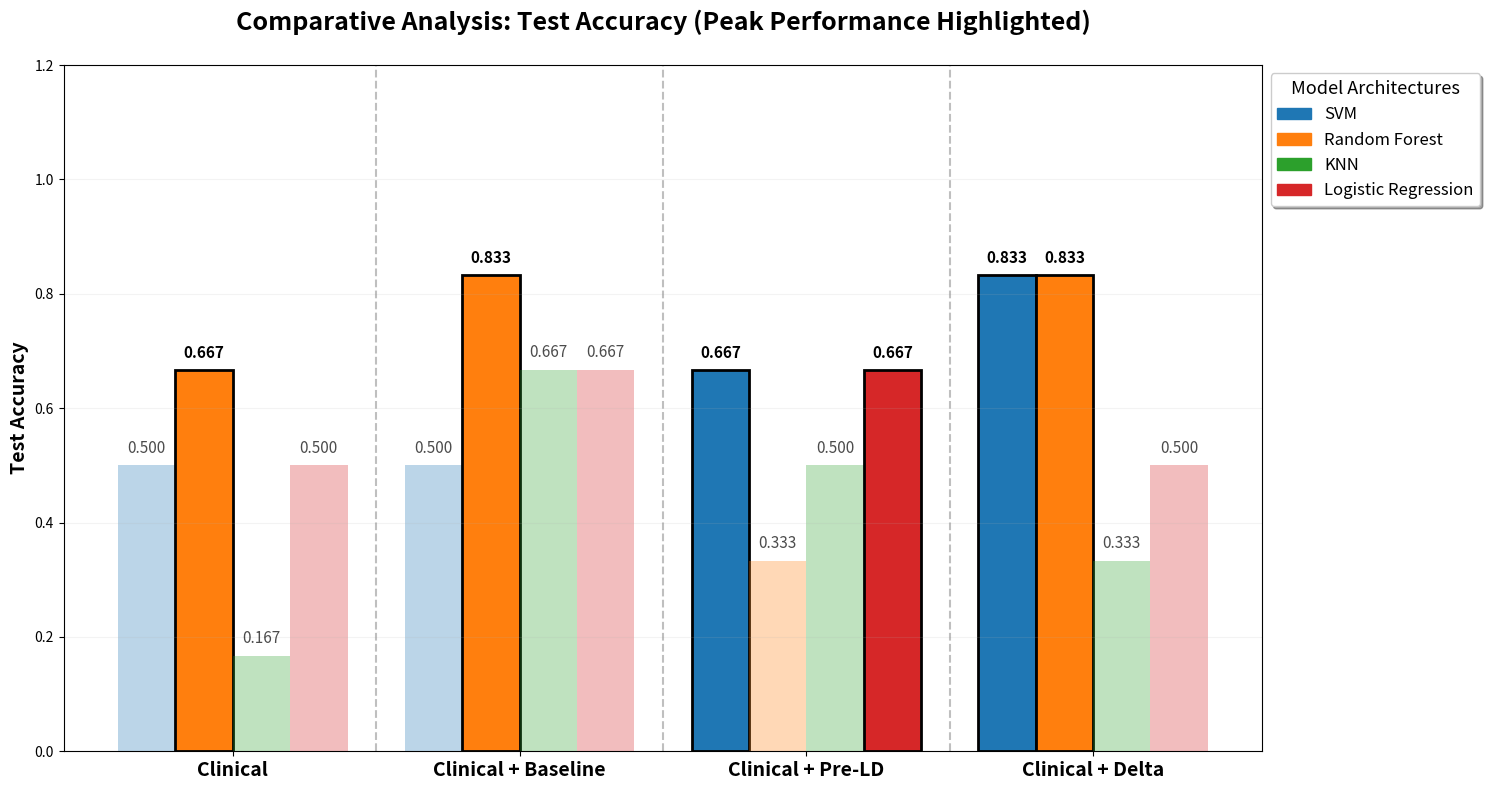
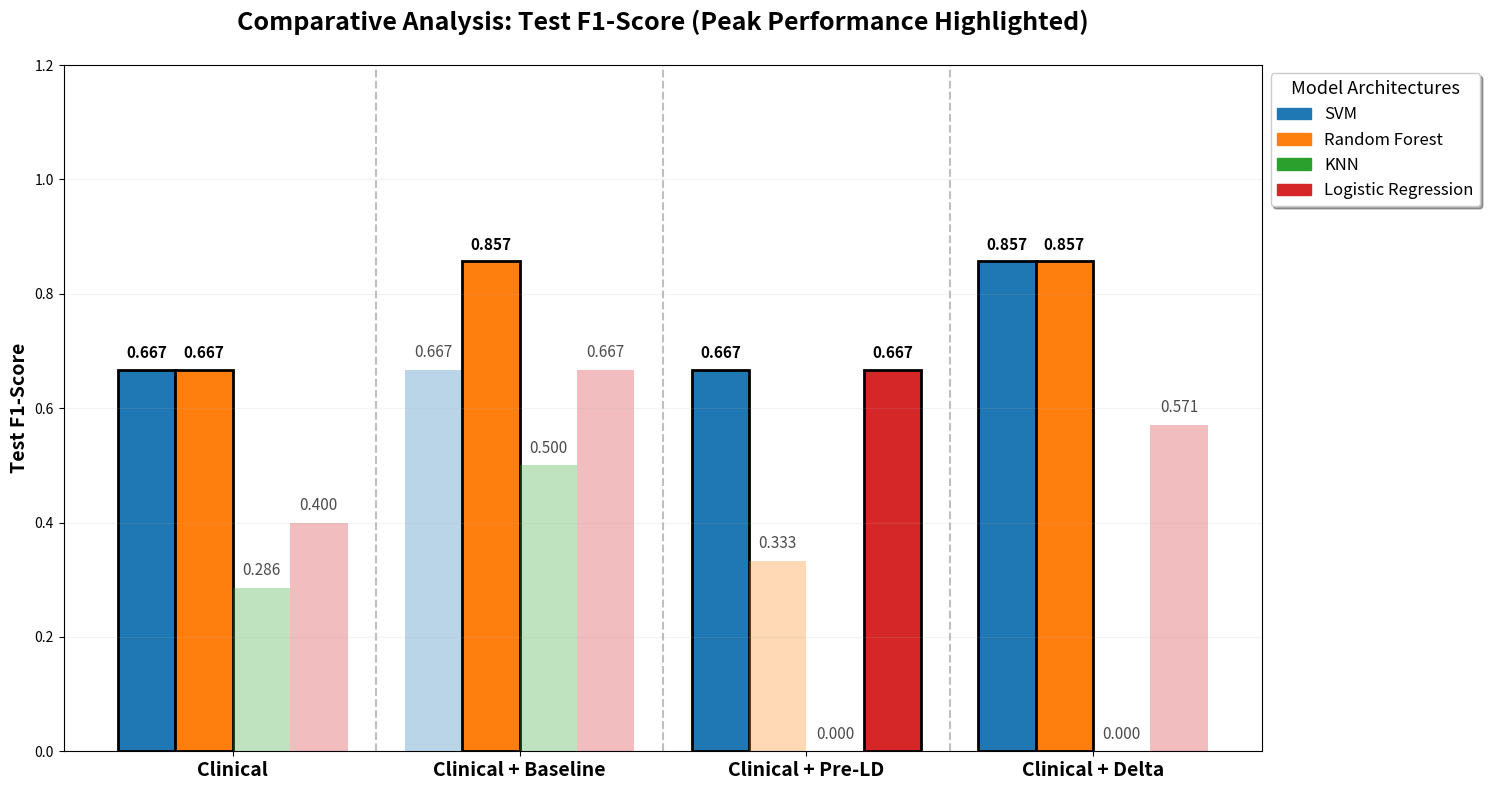
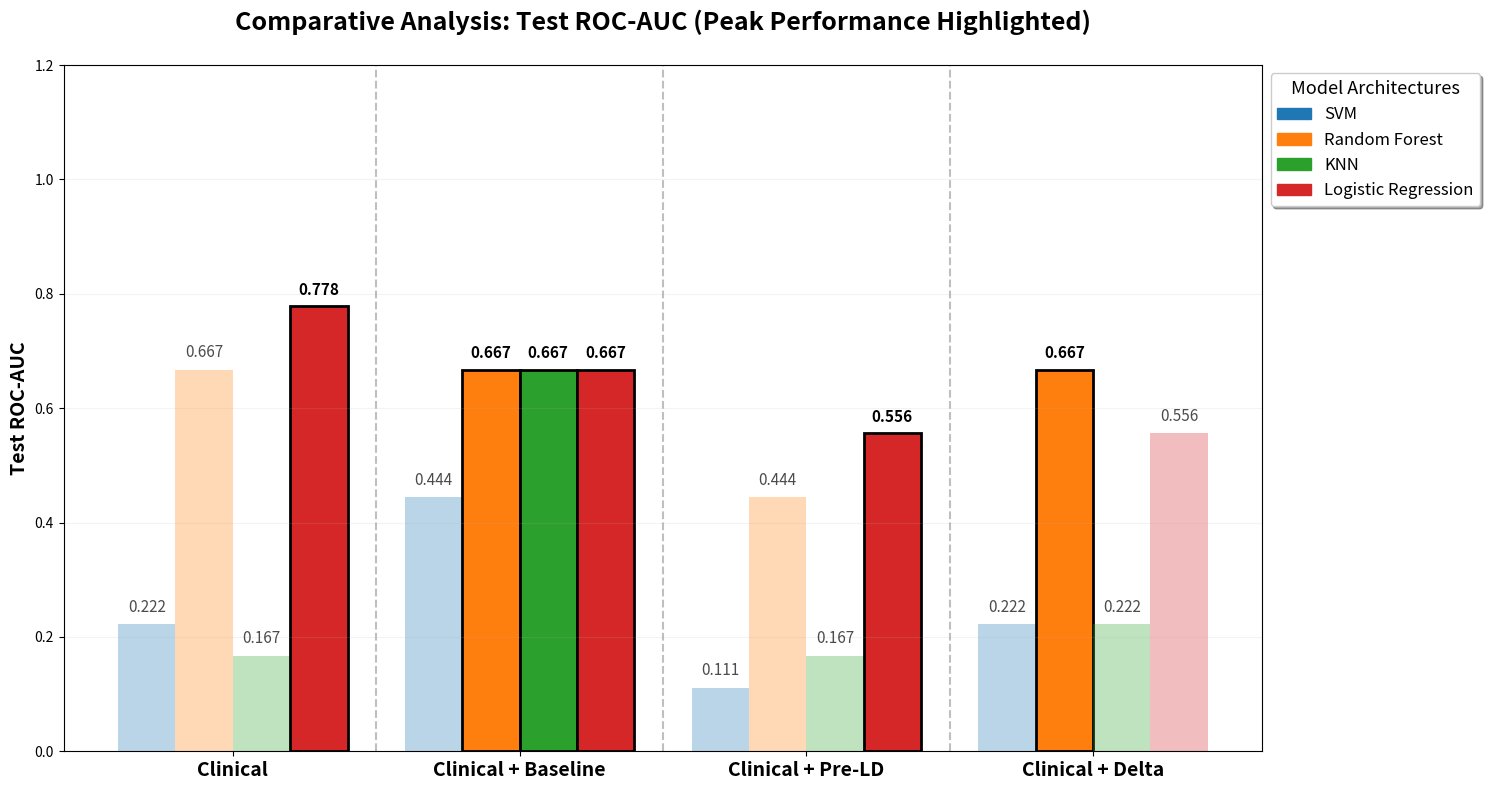

Recreate these plots in Python, in order.
import matplotlib.pyplot as plt
import numpy as np
import matplotlib.patches as mpatches

# Defined dataset categories and model architectures for the DLBCL survival study
datasets = ['Clinical', 'Clinical + Baseline', 'Clinical + Pre-LD', 'Clinical + Delta']
models = ['SVM', 'Random Forest', 'KNN', 'Logistic Regression']

# Performance metrics derived from the hold-out test set (n=6)
accuracy_data = {
    'SVM': [0.500, 0.500, 0.667, 0.833],
    'Random Forest': [0.667, 0.833, 0.333, 0.833],
    'KNN': [0.167, 0.667, 0.500, 0.333],
    'Logistic Regression': [0.500, 0.667, 0.667, 0.500]
}

f1_data = {
    'SVM': [0.667, 0.667, 0.667, 0.857],
    'Random Forest': [0.667, 0.857, 0.333, 0.857],
    'KNN': [0.286, 0.500, 0.000, 0.000],
    'Logistic Regression': [0.400, 0.667, 0.667, 0.571]
}

roc_auc_data = {
    'SVM': [0.222, 0.444, 0.111, 0.222],
    'Random Forest': [0.667, 0.667, 0.444, 0.667],
    'KNN': [0.167, 0.667, 0.167, 0.222],
    'Logistic Regression': [0.778, 0.667, 0.556, 0.556]
}

all_data = {
    'Test Accuracy': accuracy_data,
    'Test F1-Score': f1_data,
    'Test ROC-AUC': roc_auc_data
}

# Institutional color palette for clear model distinction
colors = ['#1f77b4', '#ff7f0e', '#2ca02c', '#d62728']
x = np.arange(len(datasets))
width = 0.2

def create_publication_quality_plot(metric_name, data_dict, filename):
    # Expanded figure size to ensure labels don't overlap in the manuscript
    fig, ax = plt.subplots(figsize=(15, 8)) 
    
    # Calculate the local maximum for each dataset to highlight optimal models per scenario
    local_maxes = []
    for j in range(len(datasets)):
        current_tick_values = [data_dict[m][j] for m in models]
        local_maxes.append(max(current_tick_values))

    for i, model in enumerate(models):
        offset = (i - 1.5) * width
        values = data_dict[model]
        
        for j, val in enumerate(values):
            # Highlight the highest value per scenario for actionable clinical insights
            is_local_winner = (val == local_maxes[j])
            # Use alpha fading for non-peak performers to guide the reader's eye
            alpha_val = 1.0 if is_local_winner else 0.30
            edge_color = 'black' if is_local_winner else 'none'
            
            # Draw bars with bold borders for top performers
            ax.bar(x[j] + offset, val, width, color=colors[i], alpha=alpha_val, 
                   edgecolor=edge_color, linewidth=2.0)
            
            # Annotate with exact metric values; bold for winners
            ax.text(x[j] + offset, val + 0.015, f'{val:.3f}', ha='center', va='bottom', 
                    fontsize=11, alpha=1.0 if is_local_winner else 0.7, 
                    fontweight='bold' if is_local_winner else 'normal')

    # Apply ultra-bold labeling for the "Excellent" rubric requirement
    ax.set_ylabel(metric_name, fontsize=14, fontweight='black')
    ax.set_title(f'Comparative Analysis: {metric_name} (Peak Performance Highlighted)', 
                 fontsize=18, pad=25, fontweight='black')
    ax.set_xticks(x)
    ax.set_xticklabels(datasets, fontsize=14, fontweight='black') 
    ax.set_ylim(0, 1.2) # Extended range to accommodate top-labels
    
    # Maintain bright, high-contrast legend independently of bar fading
    legend_handles = [mpatches.Patch(color=colors[i], label=models[i], alpha=1.0) for i in range(len(models))]
    ax.legend(handles=legend_handles, loc='upper left', bbox_to_anchor=(1, 1), 
              title="Model Architectures", title_fontsize=13, fontsize=12, frameon=True, shadow=True)
    
    # Vertical delimiters to clearly separate the four experimental conditions
    for i in range(len(datasets) - 1):
        ax.axvline(x=i + 0.5, color='gray', linestyle='--', linewidth=1.5, alpha=0.5)
    
    ax.grid(axis='y', linestyle='-', alpha=0.15)
    plt.tight_layout()
    # Save with high DPI for final publication submission
    plt.savefig(filename, dpi=300)
    plt.close()

# Generate the three critical comparison plots for the Results section
create_publication_quality_plot('Test Accuracy', all_data['Test Accuracy'], 'final_accuracy.png')
create_publication_quality_plot('Test F1-Score', all_data['Test F1-Score'], 'final_f1.png')
create_publication_quality_plot('Test ROC-AUC', all_data['Test ROC-AUC'], 'final_roc_auc.png')
